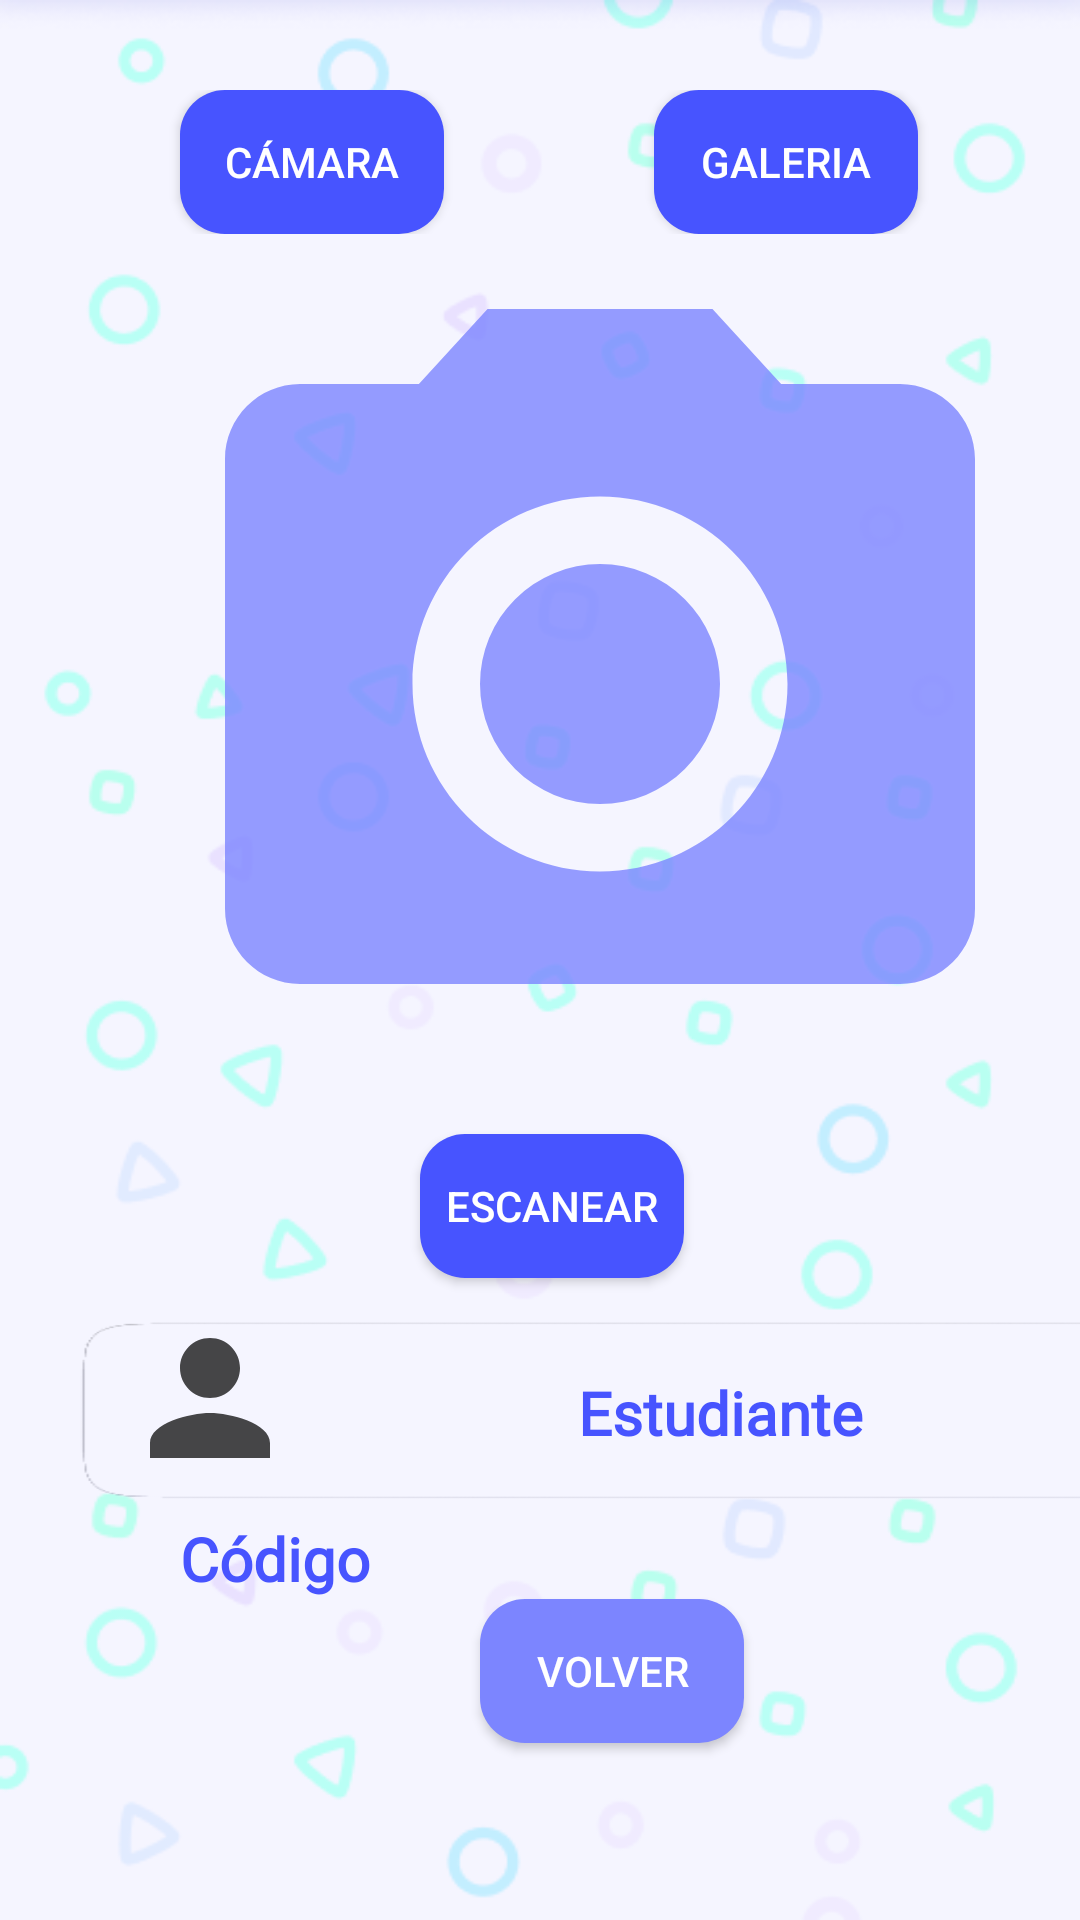

Reconstruct the res/layout file that produces this screen, plus the resources it refers to.
<!-- AndroidManifest.xml: application theme Theme.AppQR -->
<!-- res/layout/activity_escanear.xml -->
<?xml version="1.0" encoding="utf-8"?>
<androidx.constraintlayout.widget.ConstraintLayout xmlns:android="http://schemas.android.com/apk/res/android"
    xmlns:app="http://schemas.android.com/apk/res-auto"
    xmlns:tools="http://schemas.android.com/tools"
    android:layout_width="match_parent"
    android:layout_height="match_parent"
    tools:context=".Escanear"
    android:background="@drawable/fondoapp">

    <LinearLayout
        android:layout_width="match_parent"
        android:layout_height="match_parent"
        android:orientation="vertical"
        app:layout_constraintEnd_toEndOf="parent"
        app:layout_constraintStart_toStartOf="parent"
        app:layout_constraintTop_toTopOf="parent"
        android:layout_marginTop="30dp">

        <LinearLayout
            android:layout_width="match_parent"
            android:layout_height="wrap_content"
            android:orientation="horizontal"
            >

            <Button
                android:layout_width="wrap_content"
                android:layout_height="wrap_content"
                android:background="@drawable/bordeboton"
                android:layout_marginStart="60dp"
                android:text="CÁMARA"
                android:textColor="@color/white"></Button>
            <Button
                android:layout_width="wrap_content"
                android:layout_height="wrap_content"
                android:background="@drawable/bordeboton"
                android:gravity="center"
                android:layout_marginStart="70dp"
                android:text="GALERIA"
                android:textColor="@color/white"></Button>
        </LinearLayout>
        <ImageView
            android:layout_width="300dp"
            android:layout_height="300dp"
            android:layout_marginStart="50dp"
            android:background="@drawable/ic_camara"></ImageView>
        <Button
            android:layout_width="wrap_content"
            android:layout_height="wrap_content"
            android:background="@drawable/bordeboton"
            android:gravity="center"
            android:layout_marginStart="140dp"
            android:text="ESCANEAR"
            android:textColor="@color/white"></Button>
    <LinearLayout
        android:layout_width="380dp"
        android:layout_height="70dp"
        android:layout_marginTop="10dp"
        android:layout_marginStart="20dp"
        android:background="@drawable/listafondoalumnos">

        <ImageView
            android:id="@+id/imgUsuarioEscanear"
            android:layout_width="60dp"
            android:layout_height="60dp"
            android:layout_marginStart="20dp"
            app:srcCompat="@drawable/ic_alumno" />

        <TextView
            android:id="@+id/txtNombreEstudiante"
            android:layout_width="280dp"
            android:layout_height="70dp"
            android:fontFamily="@font/roboto_medium"
            android:gravity="center"
            android:hint="Estudiante"
            android:textColor="#4754FF"
            android:textColorHint="#4754FF"
            android:textSize="20sp"
            android:textStyle="bold" />


    </LinearLayout>
        <TextView
            android:id="@+id/txtCodigo"
            android:layout_width="280dp"
            android:layout_height="wrap_content"
            android:fontFamily="@font/roboto_medium"
            android:hint="Código"
            android:textColor="#4754FF"
            android:textColorHint="#4754FF"
            android:textSize="20sp"
            android:textStyle="bold"
            android:layout_marginStart="60dp"/>
        <Button
            android:id="@+id/btnVolver"
            android:layout_width="wrap_content"
            android:layout_height="wrap_content"
            android:background="@drawable/bordebotonvolver"
            android:text="Volver"
            android:layout_marginStart="160dp"
            android:textColor="@color/white"
            android:onClick="volvermenuestudiante"/>


    </LinearLayout>
</androidx.constraintlayout.widget.ConstraintLayout>
<!-- resources referenced by this layout -->
<resources>
  <color name="white">#FFFFFFFF</color>
  <!-- drawable bordeboton (drawable) -->
  <?xml version="1.0" encoding="utf-8"?>
  <selector xmlns:android="http://schemas.android.com/apk/res/android">
      <item>
          <shape android:shape="rectangle">
              <corners android:radius="15dp"></corners>
              <solid android:color="#4754FF"></solid>
          </shape>
      </item>
  </selector>
  <!-- drawable bordebotonvolver (drawable) -->
  <?xml version="1.0" encoding="utf-8"?>
  <selector xmlns:android="http://schemas.android.com/apk/res/android">
      <item>
          <shape android:shape="rectangle">
              <corners android:radius="15dp"></corners>
              <solid android:color="#7C85FF"></solid>
          </shape>
      </item>
  </selector>
  <!-- drawable fondoapp: png bitmap (drawable, 34600 bytes) -->
  <!-- drawable ic_alumno (drawable-anydpi) -->
  <vector xmlns:android="http://schemas.android.com/apk/res/android"
      android:width="24dp"
      android:height="24dp"
      android:viewportWidth="24"
      android:viewportHeight="24"
      android:tint="#181818"
      android:alpha="0.8">
    <path
        android:fillColor="@android:color/white"
        android:pathData="M12,12c2.21,0 4,-1.79 4,-4s-1.79,-4 -4,-4 -4,1.79 -4,4 1.79,4 4,4zM12,14c-2.67,0 -8,1.34 -8,4v2h16v-2c0,-2.66 -5.33,-4 -8,-4z"/>
  </vector>
  <!-- drawable ic_camara (drawable-anydpi) -->
  <vector xmlns:android="http://schemas.android.com/apk/res/android"
      android:width="24dp"
      android:height="24dp"
      android:viewportWidth="24"
      android:viewportHeight="24"
      android:tint="#7C85FF"
      android:alpha="0.8">
    <path
        android:fillColor="@android:color/white"
        android:pathData="M12,12m-3.2,0a3.2,3.2 0,1 1,6.4 0a3.2,3.2 0,1 1,-6.4 0"/>
    <path
        android:fillColor="@android:color/white"
        android:pathData="M9,2L7.17,4L4,4c-1.1,0 -2,0.9 -2,2v12c0,1.1 0.9,2 2,2h16c1.1,0 2,-0.9 2,-2L22,6c0,-1.1 -0.9,-2 -2,-2h-3.17L15,2L9,2zM12,17c-2.76,0 -5,-2.24 -5,-5s2.24,-5 5,-5 5,2.24 5,5 -2.24,5 -5,5z"/>
  </vector>
  <!-- drawable listafondoalumnos: png bitmap (drawable, 5162 bytes) -->
  <style name="Theme.AppQR" parent="Theme.MaterialComponents.DayNight">
          
          <item name="colorPrimary">@color/colorprimario</item>
          <item name="colorPrimaryVariant">@color/purple_700</item>
          <item name="colorOnPrimary">@color/white</item>
          
          <item name="colorSecondary">@color/colorsecundario</item>
          <item name="colorSecondaryVariant">@color/teal_700</item>
          <item name="colorOnSecondary">@color/white</item>
          
          <item name="android:statusBarColor">?attr/colorPrimaryVariant</item>
          
      </style>
  <color name="colorprimario">#4754FF</color>
  <color name="purple_700">#FF3700B3</color>
  <color name="colorsecundario">#4A54D9</color>
  <color name="teal_700">#FF018786</color>
</resources>
